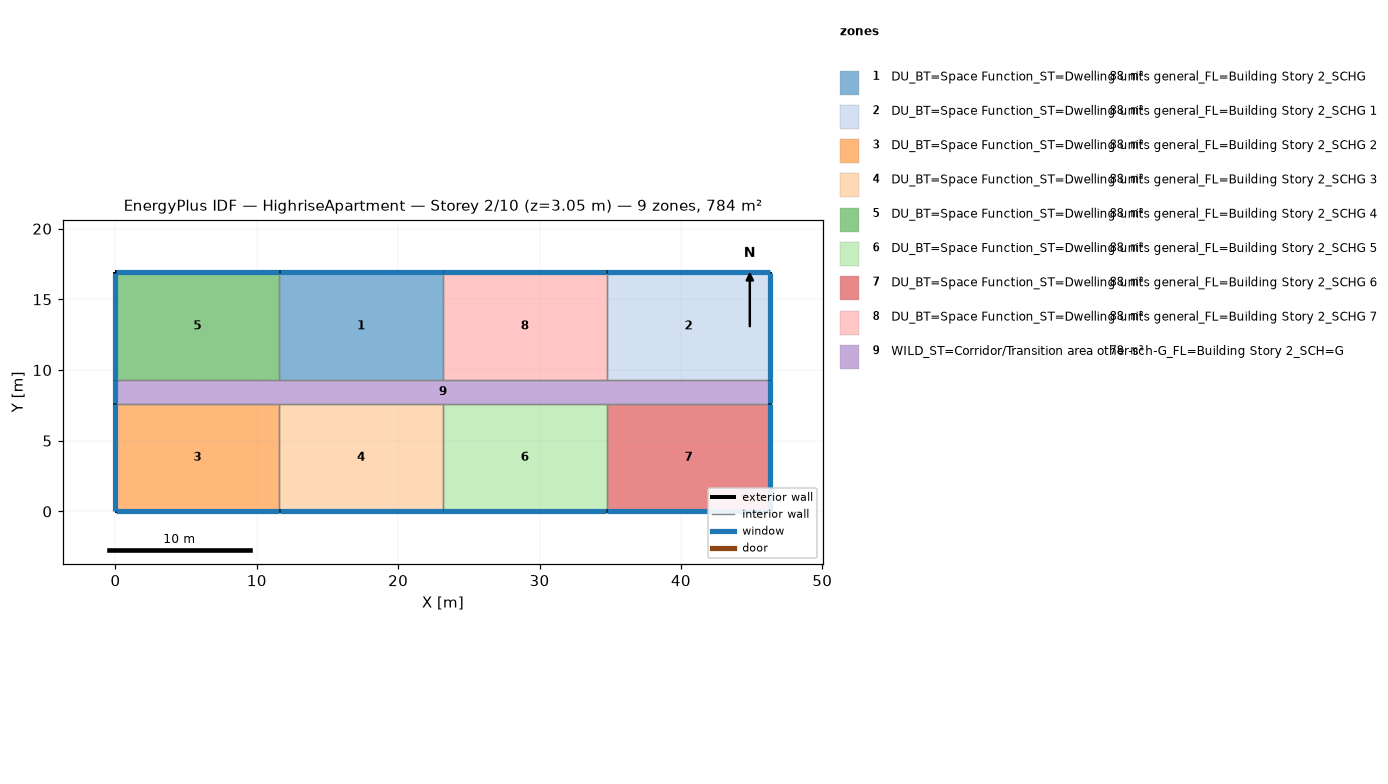
=== STOREY PLAN SPEC (per zone: floor XY polygon, exterior-wall plan segments, windows/doors) ===
zone 1: DU_BT=Space Function_ST=Dwelling units general_FL=Building Story 2_SCHG  (88.2 m²)
  floor: (23.16, 16.92) (23.16, 9.30) (11.58, 9.30) (11.58, 16.92)
  exterior wall: (23.16, 16.92) – (11.58, 16.92)  [11.6 m]
    window: (23.14, 16.92) – (11.61, 16.92)  [3.5 m²]
  interior walls: 3
zone 2: DU_BT=Space Function_ST=Dwelling units general_FL=Building Story 2_SCHG 1  (88.2 m²)
  floor: (46.33, 16.92) (46.33, 9.30) (34.75, 9.30) (34.75, 16.92)
  exterior wall: (46.33, 9.30) – (46.33, 16.92)  [7.6 m]
    window: (46.33, 9.32) – (46.33, 16.89)  [2.3 m²]
  exterior wall: (46.33, 16.92) – (34.75, 16.92)  [11.6 m]
    window: (46.30, 16.92) – (34.77, 16.92)  [3.5 m²]
  interior walls: 2
zone 3: DU_BT=Space Function_ST=Dwelling units general_FL=Building Story 2_SCHG 2  (88.2 m²)
  floor: (11.58, 7.62) (11.58, 0.00) (0.00, 0.00) (0.00, 7.62)
  exterior wall: (0.00, 0.00) – (11.58, 0.00)  [11.6 m]
    window: (0.03, 0.00) – (11.56, 0.00)  [3.5 m²]
  exterior wall: (0.00, 7.62) – (0.00, 0.00)  [7.6 m]
    window: (0.00, 7.59) – (0.00, 0.03)  [2.3 m²]
  interior walls: 2
zone 4: DU_BT=Space Function_ST=Dwelling units general_FL=Building Story 2_SCHG 3  (88.2 m²)
  floor: (23.16, 7.62) (23.16, 0.00) (11.58, 0.00) (11.58, 7.62)
  exterior wall: (11.58, 0.00) – (23.16, 0.00)  [11.6 m]
    window: (11.61, 0.00) – (23.14, 0.00)  [3.5 m²]
  interior walls: 3
zone 5: DU_BT=Space Function_ST=Dwelling units general_FL=Building Story 2_SCHG 4  (88.2 m²)
  floor: (11.58, 16.92) (11.58, 9.30) (0.00, 9.30) (0.00, 16.92)
  exterior wall: (11.58, 16.92) – (0.00, 16.92)  [11.6 m]
    window: (11.56, 16.92) – (0.03, 16.92)  [3.5 m²]
  exterior wall: (0.00, 16.92) – (0.00, 9.30)  [7.6 m]
    window: (0.00, 16.89) – (0.00, 9.32)  [2.3 m²]
  interior walls: 2
zone 6: DU_BT=Space Function_ST=Dwelling units general_FL=Building Story 2_SCHG 5  (88.2 m²)
  floor: (34.75, 7.62) (34.75, 0.00) (23.16, 0.00) (23.16, 7.62)
  exterior wall: (23.16, 0.00) – (34.75, 0.00)  [11.6 m]
    window: (23.19, 0.00) – (34.72, 0.00)  [3.5 m²]
  interior walls: 3
zone 7: DU_BT=Space Function_ST=Dwelling units general_FL=Building Story 2_SCHG 6  (88.2 m²)
  floor: (46.33, 7.62) (46.33, 0.00) (34.75, 0.00) (34.75, 7.62)
  exterior wall: (46.33, 0.00) – (46.33, 7.62)  [7.6 m]
    window: (46.33, 0.03) – (46.33, 7.59)  [2.3 m²]
  exterior wall: (34.75, 0.00) – (46.33, 0.00)  [11.6 m]
    window: (34.77, 0.00) – (46.30, 0.00)  [3.5 m²]
  interior walls: 2
zone 8: DU_BT=Space Function_ST=Dwelling units general_FL=Building Story 2_SCHG 7  (88.2 m²)
  floor: (34.75, 16.92) (34.75, 9.30) (23.16, 9.30) (23.16, 16.92)
  exterior wall: (34.75, 16.92) – (23.16, 16.92)  [11.6 m]
    window: (34.72, 16.92) – (23.19, 16.92)  [3.5 m²]
  interior walls: 3
zone 9: WILD_ST=Corridor/Transition area other-sch-G_FL=Building Story 2_SCH=G  (77.7 m²)
  floor: (46.33, 9.30) (46.33, 7.62) (0.00, 7.62) (0.00, 9.30)
  exterior wall: (46.33, 7.62) – (46.33, 9.30)  [1.7 m]
    window: (46.33, 7.65) – (46.33, 9.27)  [0.5 m²]
  exterior wall: (0.00, 9.30) – (0.00, 7.62)  [1.7 m]
    window: (0.00, 9.27) – (0.00, 7.65)  [0.5 m²]
  interior walls: 8

=== DERIVED (storey summary) ===
Building: HighriseApartment
Storey: 2 of 10  (floor level z = 3.05 m)
Storey gross floor area: 783.6 m²
Zones on this storey: 9
  - DU_BT=Space Function_ST=Dwelling units general_FL=Building Story 2_SCHG: floor 88.2 m²; exterior wall 11.6 m (35.3 m²); 1 window(s) 3.5 m²; WWR 10.0%
  - DU_BT=Space Function_ST=Dwelling units general_FL=Building Story 2_SCHG 1: floor 88.2 m²; exterior wall 19.2 m (58.5 m²); 2 window(s) 5.9 m²; WWR 10.0%
  - DU_BT=Space Function_ST=Dwelling units general_FL=Building Story 2_SCHG 2: floor 88.2 m²; exterior wall 19.2 m (58.5 m²); 2 window(s) 5.9 m²; WWR 10.0%
  - DU_BT=Space Function_ST=Dwelling units general_FL=Building Story 2_SCHG 3: floor 88.2 m²; exterior wall 11.6 m (35.3 m²); 1 window(s) 3.5 m²; WWR 10.0%
  - DU_BT=Space Function_ST=Dwelling units general_FL=Building Story 2_SCHG 4: floor 88.2 m²; exterior wall 19.2 m (58.5 m²); 2 window(s) 5.9 m²; WWR 10.0%
  - DU_BT=Space Function_ST=Dwelling units general_FL=Building Story 2_SCHG 5: floor 88.2 m²; exterior wall 11.6 m (35.3 m²); 1 window(s) 3.5 m²; WWR 10.0%
  - DU_BT=Space Function_ST=Dwelling units general_FL=Building Story 2_SCHG 6: floor 88.2 m²; exterior wall 19.2 m (58.5 m²); 2 window(s) 5.9 m²; WWR 10.0%
  - DU_BT=Space Function_ST=Dwelling units general_FL=Building Story 2_SCHG 7: floor 88.2 m²; exterior wall 11.6 m (35.3 m²); 1 window(s) 3.5 m²; WWR 10.0%
  - WILD_ST=Corridor/Transition area other-sch-G_FL=Building Story 2_SCH=G: floor 77.7 m²; exterior wall 3.4 m (10.2 m²); 2 window(s) 1.0 m²; WWR 10.0%
Zone adjacency (shared interzone walls):
  - DU_BT=Space Function_ST=Dwelling units general_FL=Building Story 2_SCHG ↔ DU_BT=Space Function_ST=Dwelling units general_FL=Building Story 2_SCHG 4
  - DU_BT=Space Function_ST=Dwelling units general_FL=Building Story 2_SCHG ↔ DU_BT=Space Function_ST=Dwelling units general_FL=Building Story 2_SCHG 7
  - DU_BT=Space Function_ST=Dwelling units general_FL=Building Story 2_SCHG ↔ WILD_ST=Corridor/Transition area other-sch-G_FL=Building Story 2_SCH=G
  - DU_BT=Space Function_ST=Dwelling units general_FL=Building Story 2_SCHG 1 ↔ DU_BT=Space Function_ST=Dwelling units general_FL=Building Story 2_SCHG 7
  - DU_BT=Space Function_ST=Dwelling units general_FL=Building Story 2_SCHG 1 ↔ WILD_ST=Corridor/Transition area other-sch-G_FL=Building Story 2_SCH=G
  - DU_BT=Space Function_ST=Dwelling units general_FL=Building Story 2_SCHG 2 ↔ DU_BT=Space Function_ST=Dwelling units general_FL=Building Story 2_SCHG 3
  - DU_BT=Space Function_ST=Dwelling units general_FL=Building Story 2_SCHG 2 ↔ WILD_ST=Corridor/Transition area other-sch-G_FL=Building Story 2_SCH=G
  - DU_BT=Space Function_ST=Dwelling units general_FL=Building Story 2_SCHG 3 ↔ DU_BT=Space Function_ST=Dwelling units general_FL=Building Story 2_SCHG 5
  - DU_BT=Space Function_ST=Dwelling units general_FL=Building Story 2_SCHG 3 ↔ WILD_ST=Corridor/Transition area other-sch-G_FL=Building Story 2_SCH=G
  - DU_BT=Space Function_ST=Dwelling units general_FL=Building Story 2_SCHG 4 ↔ WILD_ST=Corridor/Transition area other-sch-G_FL=Building Story 2_SCH=G
  - DU_BT=Space Function_ST=Dwelling units general_FL=Building Story 2_SCHG 5 ↔ DU_BT=Space Function_ST=Dwelling units general_FL=Building Story 2_SCHG 6
  - DU_BT=Space Function_ST=Dwelling units general_FL=Building Story 2_SCHG 5 ↔ WILD_ST=Corridor/Transition area other-sch-G_FL=Building Story 2_SCH=G
  - DU_BT=Space Function_ST=Dwelling units general_FL=Building Story 2_SCHG 6 ↔ WILD_ST=Corridor/Transition area other-sch-G_FL=Building Story 2_SCH=G
  - DU_BT=Space Function_ST=Dwelling units general_FL=Building Story 2_SCHG 7 ↔ WILD_ST=Corridor/Transition area other-sch-G_FL=Building Story 2_SCH=G